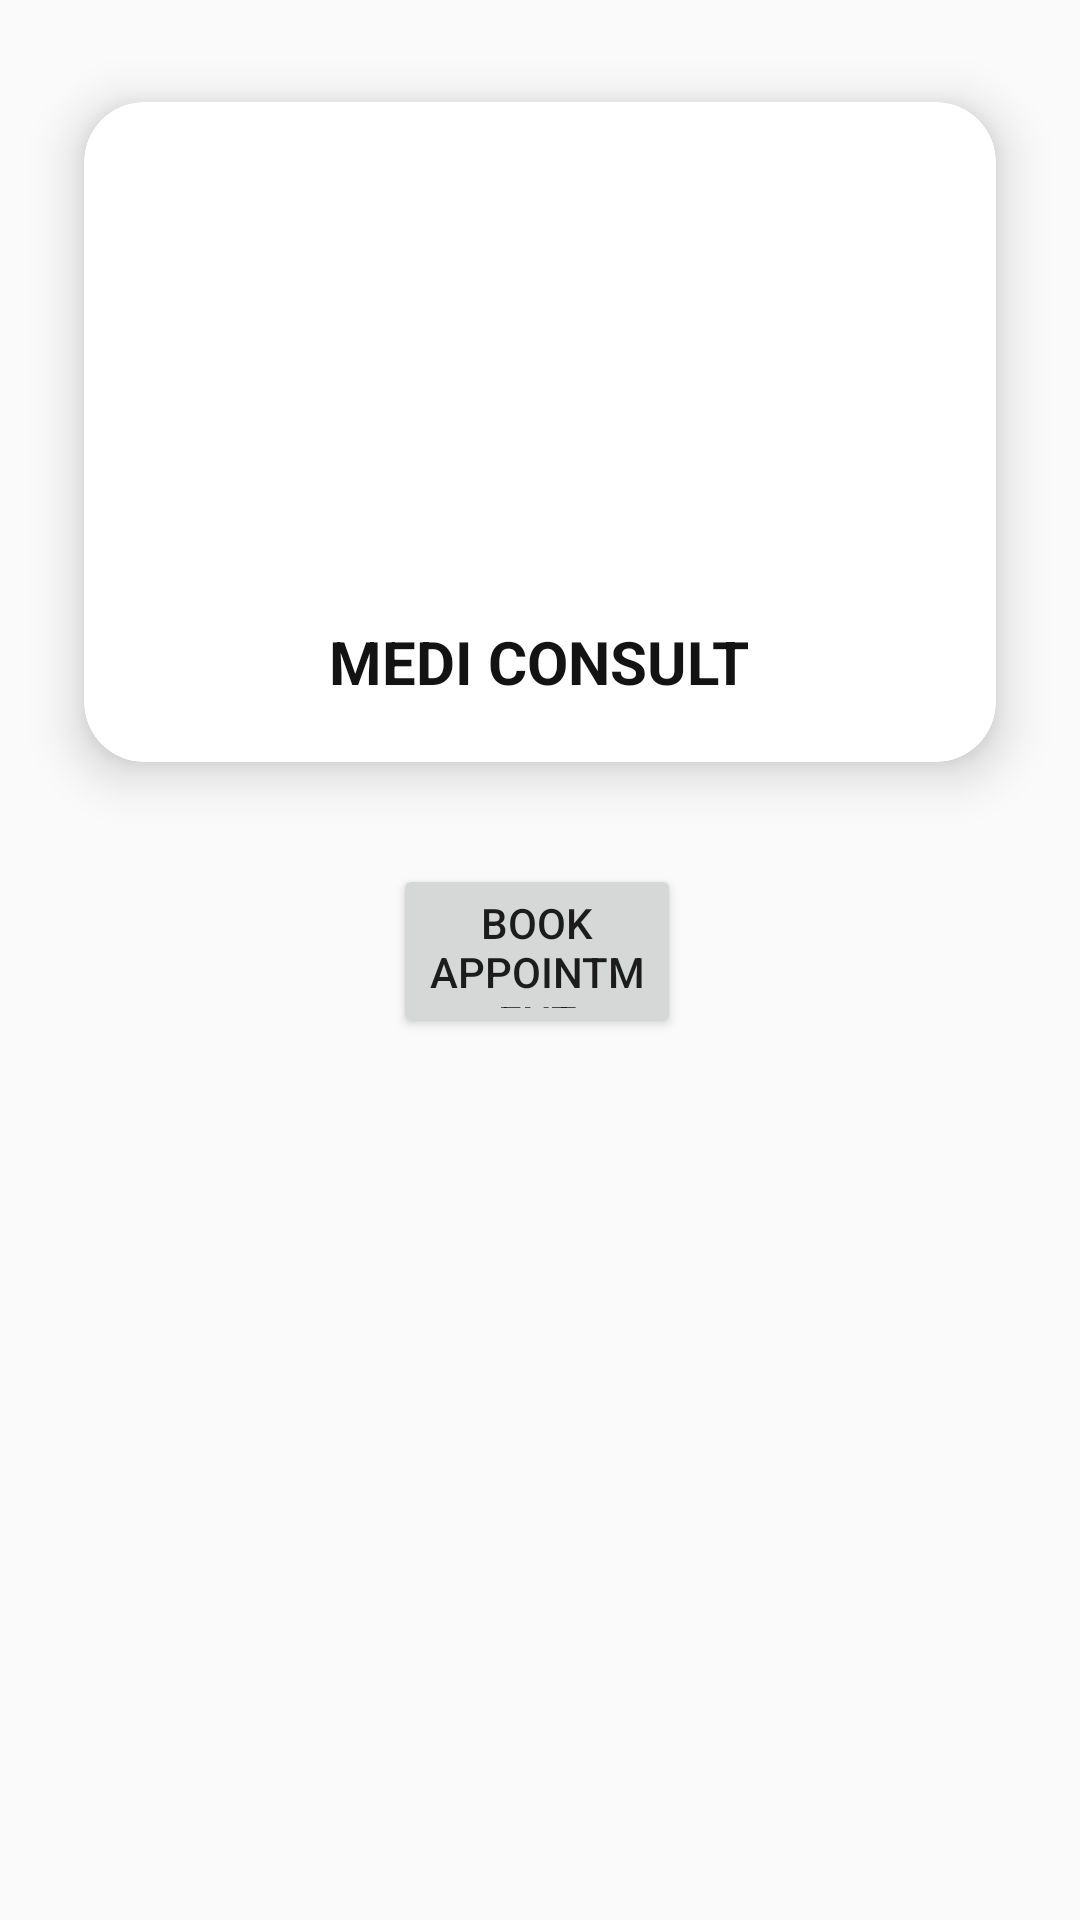

Produce the Android XML layout that renders to this screen, including the resource entries it uses.
<!-- AndroidManifest.xml: application theme AppTheme -->
<!-- res/layout/activity_main5.xml -->
<?xml version="1.0" encoding="utf-8"?>
<RelativeLayout xmlns:android="http://schemas.android.com/apk/res/android"
    xmlns:tools="http://schemas.android.com/tools"
    android:layout_width="match_parent"
    android:layout_height="match_parent"
    xmlns:app="http://schemas.android.com/apk/res-auto"
    tools:context=".MainActivity">

    <androidx.cardview.widget.CardView
        android:layout_width="match_parent"
        android:layout_height="wrap_content"
        app:cardElevation="10dp"
        app:cardCornerRadius="20dp"
        android:layout_margin="10dp"
        app:cardBackgroundColor="@color/white"
        app:cardMaxElevation="12dp"
        app:cardPreventCornerOverlap="true"
        app:cardUseCompatPadding="true">

        <ImageView
            android:layout_width="200dp"
            android:layout_height="200dp"
            android:layout_gravity="center"
            android:src="@drawable/circle1"
            android:layout_margin="10dp"
            android:id="@+id/img"
            android:contentDescription="@string/app_name" />

        <TextView
            android:id="@+id/txtname"
            android:layout_width="wrap_content"
            android:layout_height="wrap_content"
            android:layout_gravity="bottom|center_horizontal"
            android:layout_marginTop="20dp"
            android:layout_marginBottom="20dp"
            android:text="@string/app_name"
            android:textColor="#131313"
            android:textSize="20sp"
            android:textStyle="bold" />


    </androidx.cardview.widget.CardView>

    <Button
        android:id="@+id/Book"
        android:layout_width="147dp"
        android:layout_height="58dp"
        android:layout_alignParentStart="true"
        android:layout_alignParentEnd="true"
        android:layout_alignParentBottom="true"
        android:layout_marginStart="131dp"
        android:layout_marginTop="95dp"
        android:layout_marginEnd="133dp"
        android:layout_marginBottom="294dp"
        android:text="Book appointment" />

</RelativeLayout>
<!-- resources referenced by this layout -->
<resources>
  <string name="app_name">MEDI CONSULT</string>
  <style name="AppTheme" parent="Theme.AppCompat.Light.DarkActionBar">
          <item name="android:listSelector">@color/blue</item>
          <item name="colorPrimary">@color/basic</item>
          <item name="colorAccent">@color/colorAccent</item>
          <item name="colorPrimaryDark">@color/black</item>
      </style>
  <!-- not gathered from this repository: default colours our renderer supplied (Android Studio template values) -->
  <color name="black">#FF000000</color>
  <color name="white">#FFFFFFFF</color>
  <color name="colorAccent">#FF03DAC5</color>
</resources>
